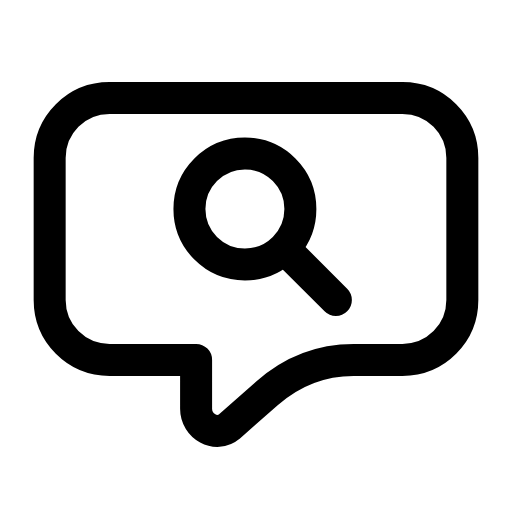
t = 0.00 s
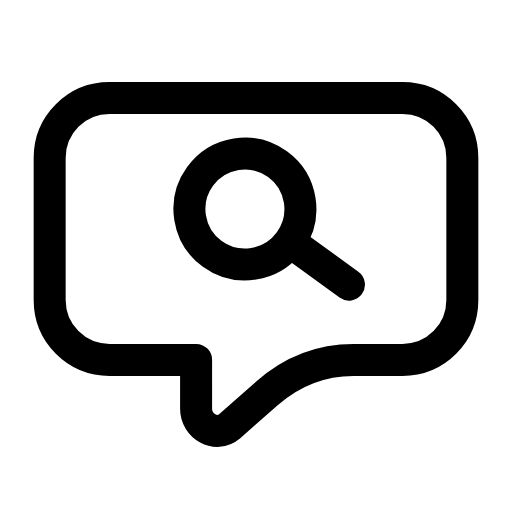
t = 0.21 s
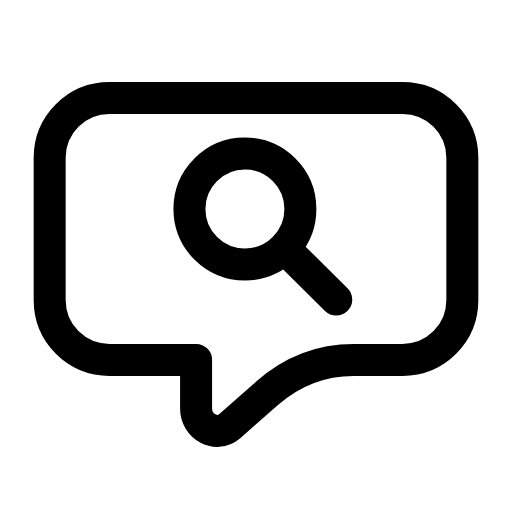
t = 0.46 s
t = 0.68 s: frame unchanged from t = 0.00 s, image omitted
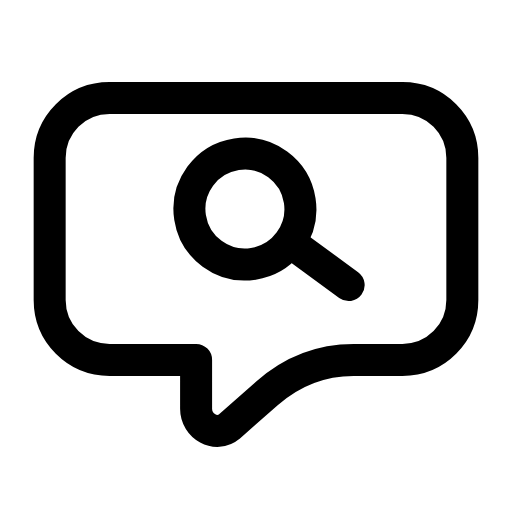
t = 0.96 s
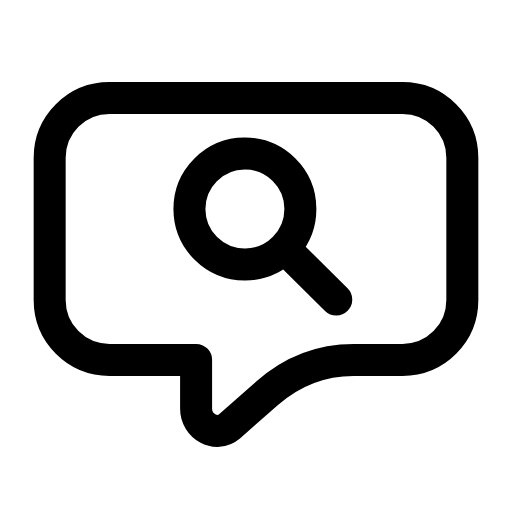
t = 1.17 s

The animated SVG that drew these frames (rendered in a browser with its animation timeline set to each time). Animation: 1 SMIL element (animateTransform=1); one cycle of 1.40 s, repeats indefinitely.

<svg xmlns="http://www.w3.org/2000/svg" width="24" height="24" viewBox="0 0 24 24" fill="none"><g transform="translate(-0.48 -0.498) scale(1.04)"><path stroke="currentColor" stroke-width="1.442" stroke-linecap="round" stroke-linejoin="round" fill="none" d="M5.4 4.9L18.6 4.9C20.1 4.9 21.3 6.1 21.3 7.6L21.3 14C21.3 15.5 20.1 16.7 18.6 16.7L16.4 16.7Q14.2 16.7 12.5 18.2L10.8 19.7C10.2 20.2 9.3 19.7 9.3 18.9L9.3 16.7L5.4 16.7C3.9 16.7 2.7 15.5 2.7 14L2.7 7.6C2.7 6.1 3.9 4.9 5.4 4.9Z"></path><g><animateTransform attributeName="transform" type="rotate" values="0 11.5 9.9;-9 11.5 9.9;0 11.5 9.9;0 11.5 9.9;-9 11.5 9.9;0 11.5 9.9;0 11.5 9.9" keyTimes="0;0.2025;0.45;0.6;0.765;0.9;1" dur="1.4s" repeatCount="indefinite" calcMode="spline" keySplines="0.16 1 0.3 1;0.16 1 0.3 1;0.16 1 0.3 1;0.16 1 0.3 1;0.16 1 0.3 1;0.16 1 0.3 1"/><circle stroke="currentColor" stroke-width="1.442" stroke-linecap="round" stroke-linejoin="round" fill="none" cx="11.5" cy="9.9" r="2.5"></circle><line stroke="currentColor" stroke-width="1.442" stroke-linecap="round" stroke-linejoin="round" fill="none" x1="13.7" y1="12.1" x2="15.6" y2="14"></line></g></g></svg>
